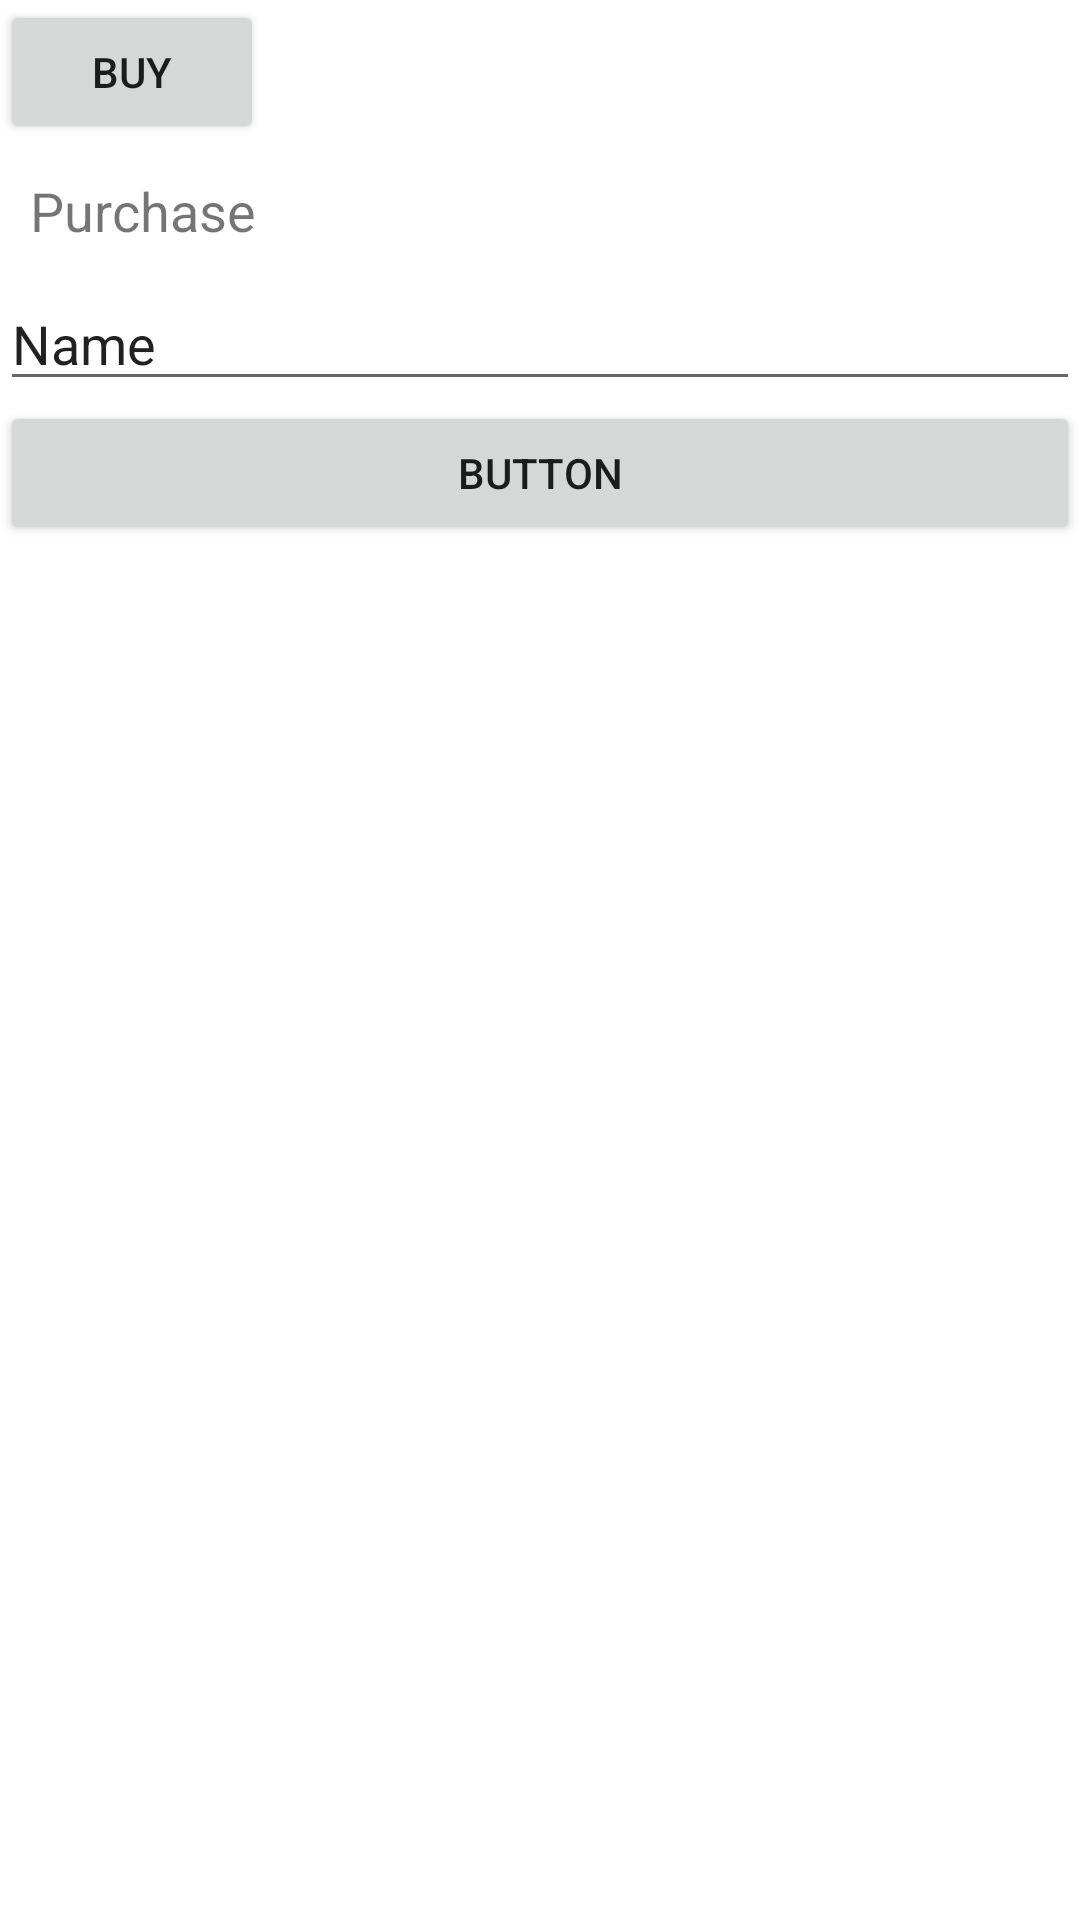

Reconstruct the res/layout file that produces this screen, plus the resources it refers to.
<!-- AndroidManifest.xml: application theme Theme.TestingInapp -->
<!-- res/layout/activity_main.xml -->
<?xml version="1.0" encoding="utf-8"?>
<LinearLayout xmlns:android="http://schemas.android.com/apk/res/android"
    xmlns:app="http://schemas.android.com/apk/res-auto"
    xmlns:tools="http://schemas.android.com/tools"
    android:layout_width="match_parent"
    android:layout_height="match_parent"
    android:orientation="vertical"
    tools:context=".MainActivity">
    <Button
        android:layout_width="wrap_content"
        android:layout_height="wrap_content"
        android:text="Buy"
        android:padding="10dp"
        android:id="@+id/buy_button_1"/>

    <TextView
        android:id="@+id/tv"
        android:layout_width="wrap_content"
        android:layout_height="wrap_content"
        android:padding="10dp"
        android:text="Purchase"
        android:textSize="18sp" />

    <EditText
        android:id="@+id/edittext"
        android:layout_width="match_parent"
        android:layout_height="wrap_content"
        android:ems="10"
        android:inputType="textPersonName"
        android:text="Name" />

    <Button
        android:id="@+id/button1"
        android:layout_width="match_parent"
        android:layout_height="wrap_content"
        android:text="Button" />
</LinearLayout>
<!-- resources referenced by this layout -->
<resources>
  <style name="Theme.TestingInapp" parent="Theme.MaterialComponents.DayNight.DarkActionBar">
          
          <item name="colorPrimary">@color/purple_500</item>
          <item name="colorPrimaryVariant">@color/purple_700</item>
          <item name="colorOnPrimary">@color/white</item>
          
          <item name="colorSecondary">@color/teal_200</item>
          <item name="colorSecondaryVariant">@color/teal_700</item>
          <item name="colorOnSecondary">@color/black</item>
          
          <item name="android:statusBarColor" tools:targetApi="l">?attr/colorPrimaryVariant</item>
          
      </style>
  <!-- not gathered from this repository: default colours our renderer supplied (Android Studio template values) -->
  <color name="purple_500">#FF6200EE</color>
  <color name="purple_700">#FF3700B3</color>
  <color name="teal_200">#FF03DAC5</color>
  <color name="teal_700">#FF018786</color>
  <color name="black">#FF000000</color>
  <color name="white">#FFFFFFFF</color>
</resources>
